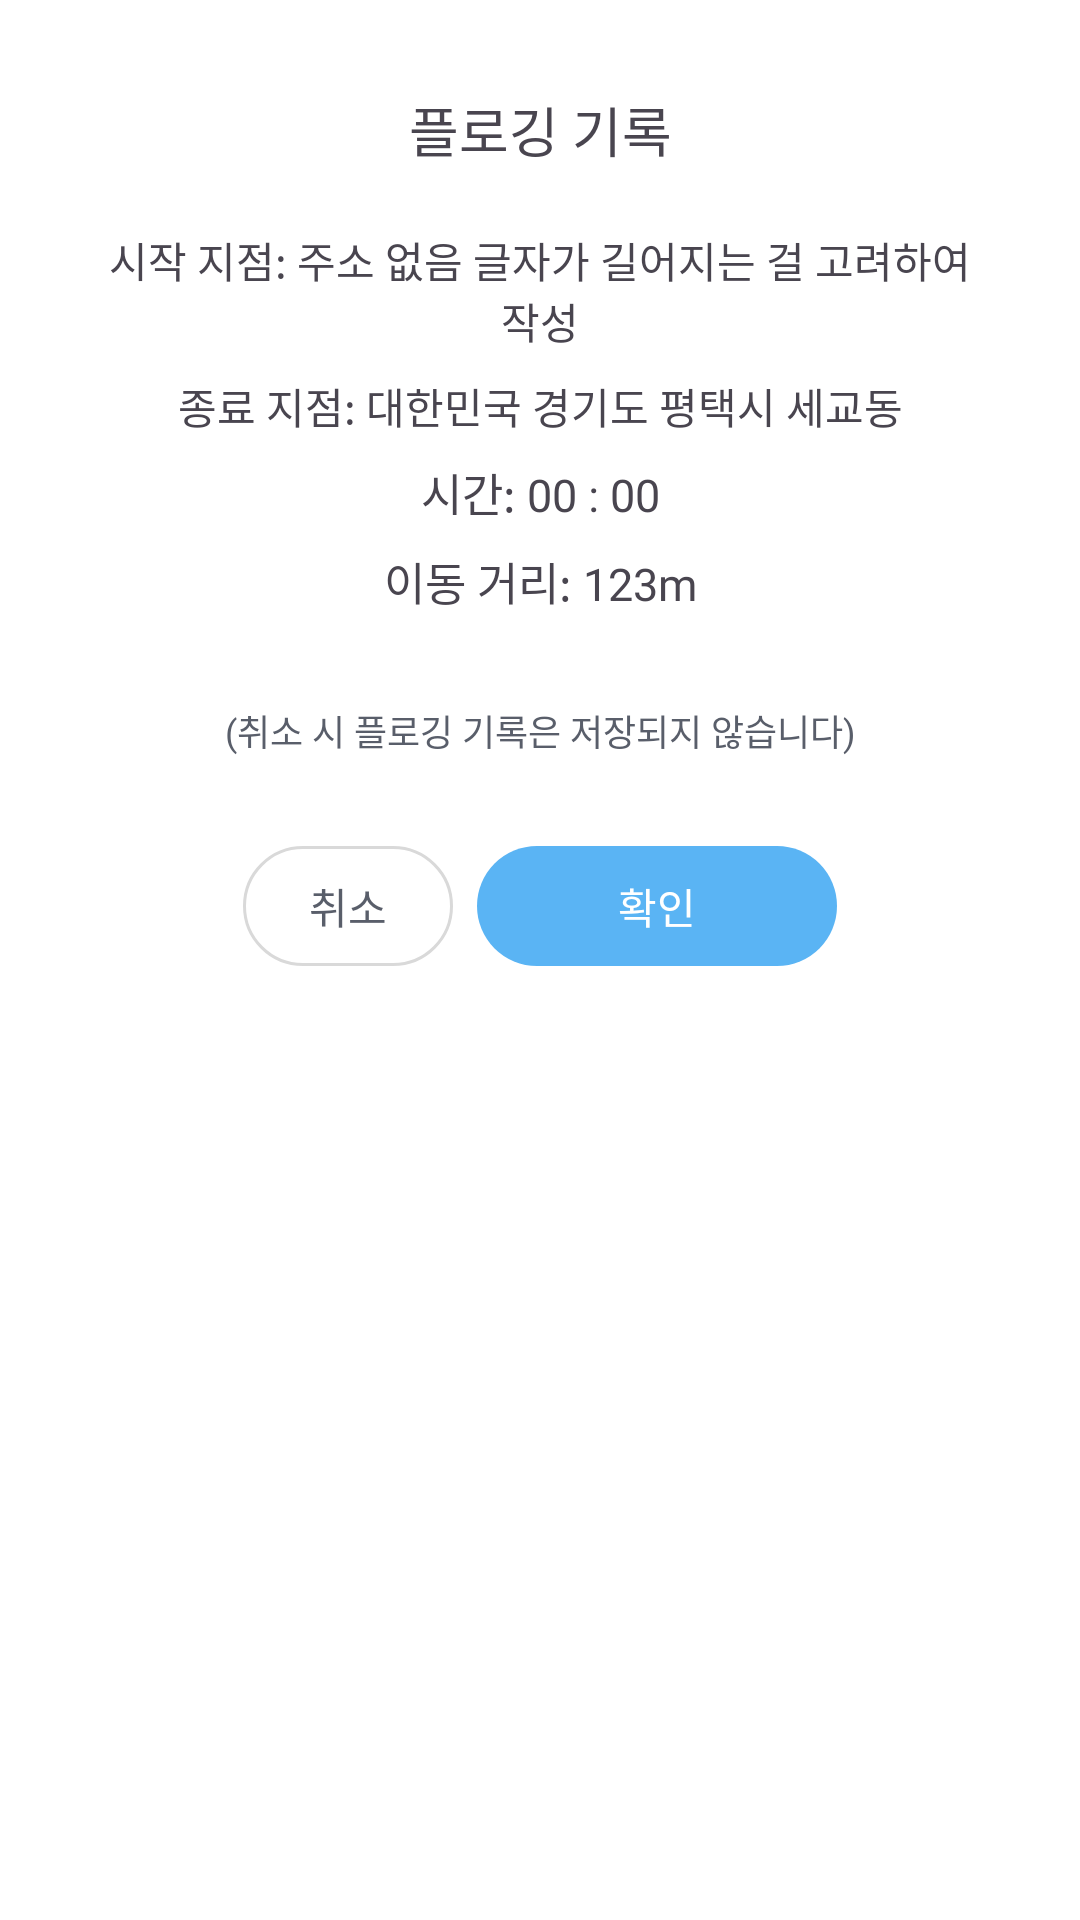

Reconstruct the res/layout file that produces this screen, plus the resources it refers to.
<!-- AndroidManifest.xml: application theme SplashTheme -->
<!-- res/layout/dialog_plogging_summary.xml -->
<?xml version="1.0" encoding="utf-8"?>
<androidx.constraintlayout.widget.ConstraintLayout xmlns:android="http://schemas.android.com/apk/res/android"
    xmlns:app="http://schemas.android.com/apk/res-auto"
    xmlns:tools="http://schemas.android.com/tools"
    android:layout_width="350dp"
    android:layout_height="wrap_content">

    <TextView
        android:id="@+id/tv_summary_title"
        android:layout_width="wrap_content"
        android:layout_height="wrap_content"
        android:fontFamily="@font/noto_sans_kr_semi_bold"
        android:includeFontPadding="false"
        android:text="플로깅 기록"
        android:textSize="18sp"
        android:layout_marginTop="30dp"
        app:layout_constraintEnd_toEndOf="parent"
        app:layout_constraintStart_toStartOf="parent"
        app:layout_constraintTop_toTopOf="parent" />

    <TextView
        android:id="@+id/tv_summary_start"
        android:layout_width="wrap_content"
        android:layout_height="wrap_content"
        android:fontFamily="@font/noto_sans_kr_medium"
        android:includeFontPadding="false"
        android:text="시작 지점: 주소 없음 글자가 길어지는 걸 고려하여 작성"
        android:textSize="14sp"
        android:maxLines="2"
        android:ellipsize="end"
        android:gravity="center"
        android:layout_marginTop="20dp"
        android:paddingHorizontal="35dp"
        app:layout_constraintEnd_toEndOf="parent"
        app:layout_constraintStart_toStartOf="parent"
        app:layout_constraintTop_toBottomOf="@+id/tv_summary_title" />

    <TextView
        android:id="@+id/tv_summary_end"
        android:layout_width="wrap_content"
        android:layout_height="wrap_content"
        android:fontFamily="@font/noto_sans_kr_medium"
        android:includeFontPadding="false"
        android:text="종료 지점: 대한민국 경기도 평택시 세교동"
        android:textSize="14sp"
        android:maxLines="2"
        android:ellipsize="end"
        android:gravity="center"
        android:layout_marginTop="8dp"
        android:paddingHorizontal="35dp"
        app:layout_constraintEnd_toEndOf="parent"
        app:layout_constraintStart_toStartOf="parent"
        app:layout_constraintTop_toBottomOf="@+id/tv_summary_start" />

    <TextView
        android:id="@+id/tv_summary_time"
        android:layout_width="wrap_content"
        android:layout_height="wrap_content"
        android:fontFamily="@font/noto_sans_kr_medium"
        android:includeFontPadding="false"
        android:text="시간: 00 : 00"
        android:textSize="15sp"
        android:layout_marginTop="8dp"
        app:layout_constraintEnd_toEndOf="parent"
        app:layout_constraintStart_toStartOf="parent"
        app:layout_constraintTop_toBottomOf="@+id/tv_summary_end" />

    <TextView
        android:id="@+id/tv_summary_distance"
        android:layout_width="wrap_content"
        android:layout_height="wrap_content"
        android:fontFamily="@font/noto_sans_kr_medium"
        android:includeFontPadding="false"
        android:text="이동 거리: 123m"
        android:textSize="15sp"
        android:layout_marginTop="8dp"
        app:layout_constraintEnd_toEndOf="parent"
        app:layout_constraintStart_toStartOf="parent"
        app:layout_constraintTop_toBottomOf="@+id/tv_summary_time" />

    <TextView
        android:id="@+id/tv_summary_content"
        android:layout_width="wrap_content"
        android:layout_height="wrap_content"
        android:fontFamily="@font/noto_sans_kr_regular"
        android:includeFontPadding="false"
        android:text="(취소 시 플로깅 기록은 저장되지 않습니다)"
        android:textSize="12sp"
        android:textColor="@color/text_grey"
        android:layout_marginTop="30dp"
        android:paddingHorizontal="40dp"
        app:layout_constraintEnd_toEndOf="parent"
        app:layout_constraintStart_toStartOf="parent"
        app:layout_constraintTop_toBottomOf="@+id/tv_summary_distance" />


    
    <LinearLayout
        android:layout_width="match_parent"
        android:layout_height="wrap_content"
        android:gravity="center"
        android:orientation="horizontal"
        android:paddingVertical="30dp"
        android:paddingBottom="10dp"
        app:layout_constraintTop_toBottomOf="@+id/tv_summary_content"
        app:layout_constraintEnd_toEndOf="parent"
        app:layout_constraintStart_toStartOf="parent">

        
        <androidx.appcompat.widget.AppCompatButton
            android:id="@+id/btn_summary_no"
            android:layout_width="70dp"
            android:layout_height="40dp"
            android:background="@drawable/bg_square_white_grey_30"
            android:fontFamily="@font/font_style"
            android:includeFontPadding="false"
            android:stateListAnimator="@null"
            android:text="취소"
            android:textColor="@color/text_grey"
            android:textFontWeight="500"
            android:textSize="14sp" />

        
        <androidx.appcompat.widget.AppCompatButton
            android:id="@+id/btn_summary_yes"
            android:layout_width="120dp"
            android:layout_height="40dp"
            android:layout_marginStart="8dp"
            android:background="@drawable/bg_square_sub_color_30"
            android:fontFamily="@font/noto_sans_kr_regular"
            android:includeFontPadding="false"
            android:stateListAnimator="@null"
            android:text="확인"
            android:textColor="@color/white"
            android:textSize="14sp" />
    </LinearLayout>
</androidx.constraintlayout.widget.ConstraintLayout>
<!-- resources referenced by this layout -->
<resources>
  <color name="text_grey">#595E6A</color>
  <color name="white">#FFFFFFFF</color>
  <!-- drawable bg_square_sub_color_30 (drawable) -->
  <?xml version="1.0" encoding="utf-8"?>
  <shape xmlns:android="http://schemas.android.com/apk/res/android">
      <solid android:color="@color/sub_color" />
      <corners android:radius="30dp" />
  </shape>
  <!-- drawable bg_square_white_grey_30 (drawable) -->
  <?xml version="1.0" encoding="utf-8"?>
  <shape xmlns:android="http://schemas.android.com/apk/res/android">
      <solid android:color="@color/white" />
      <corners android:radius="30dp" />
      <stroke
          android:width="1dp"
          android:color="@color/grey" />
  </shape>
  <style name="SplashTheme" parent="Base.Theme.Sloplo">
          <item name="android:windowContentOverlay">@null</item>
          <item name="android:windowIsTranslucent">true</item>
      </style>
  <color name="sub_color">#5AB4F4</color>
  <color name="grey">#D9D9D9</color>
  <style name="Base.Theme.Sloplo" parent="Theme.Material3.DayNight.NoActionBar">
          <item name="android:windowBackground">@color/white</item>
          <item name="colorOnBackground">@color/navi_default</item>
          <item name="colorOnSurface">@color/text_grey</item>
          <item name="android:statusBarColor">@color/main_color</item>
      </style>
  <color name="navi_default">#AEB2B8</color>
  <color name="main_color">#B1DFFF</color>
</resources>
